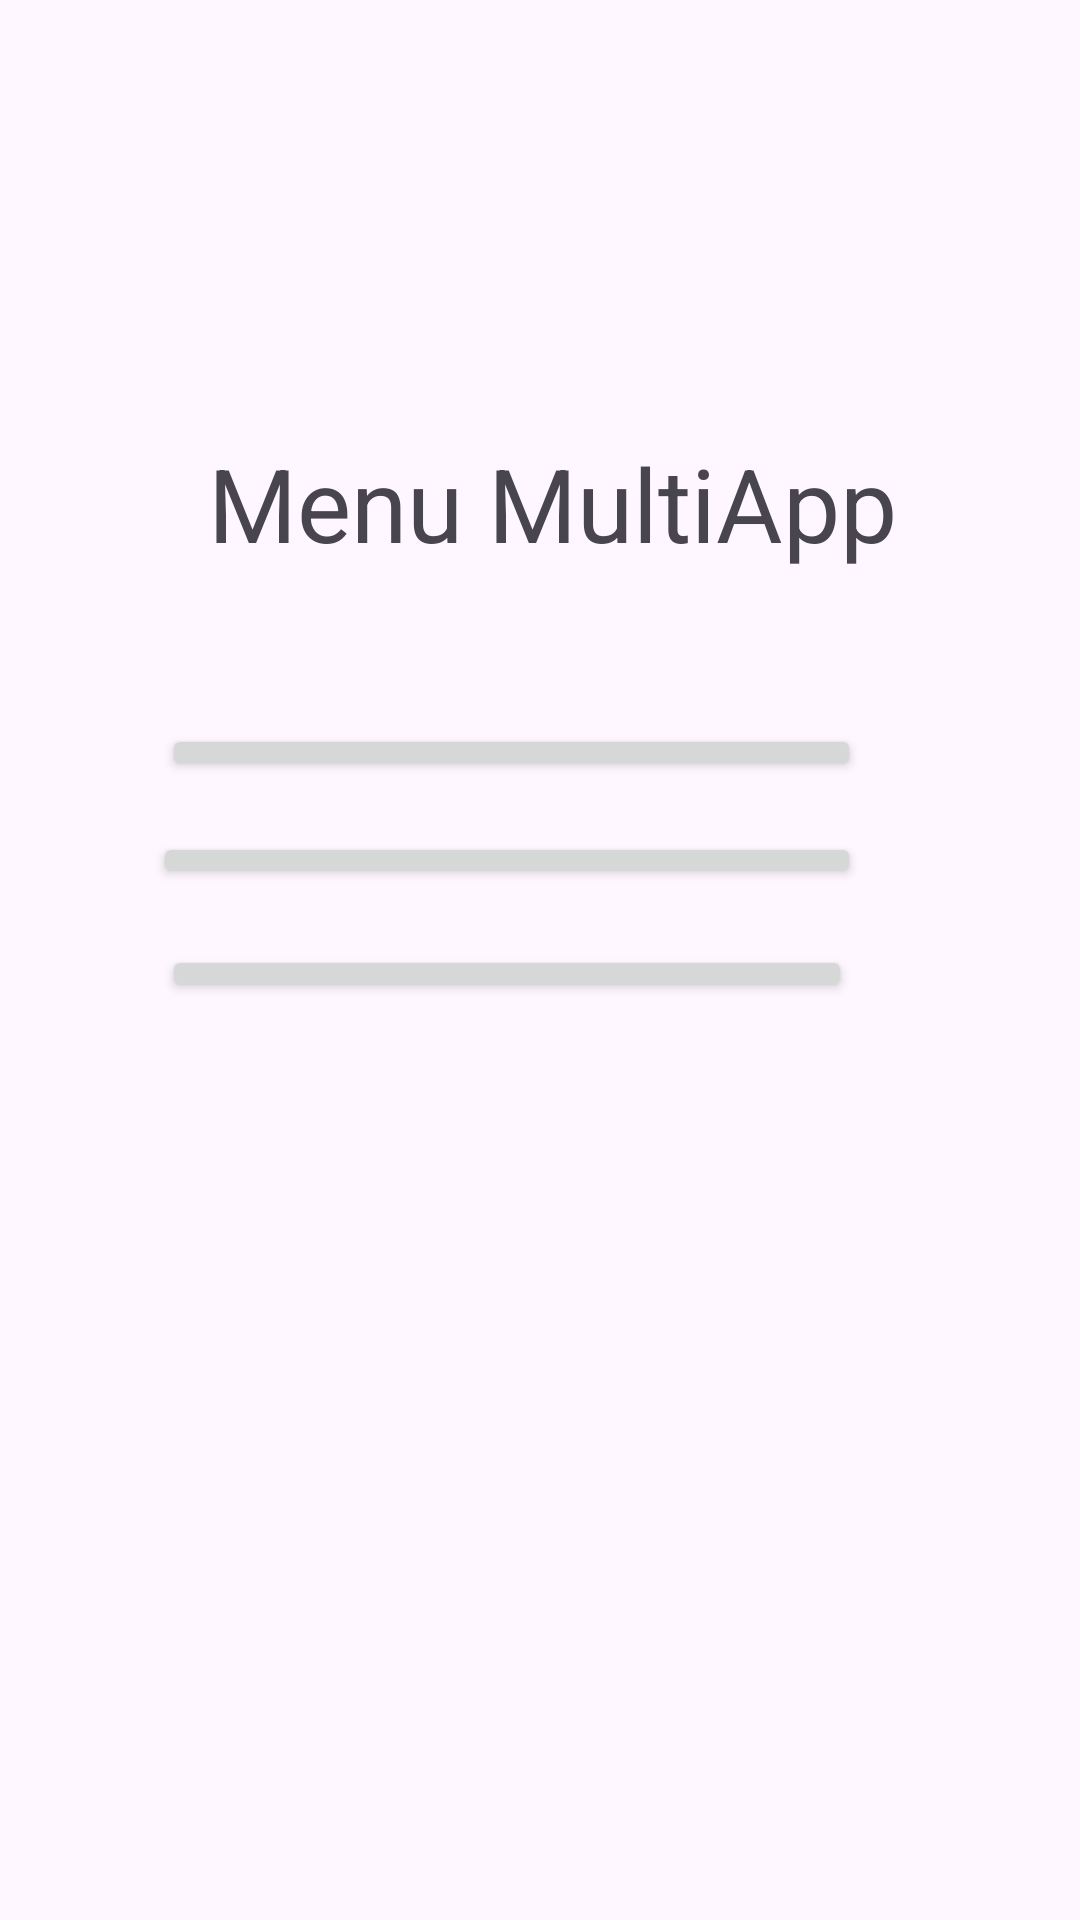

The Android layout XML behind this screen, and the referenced resources:
<!-- AndroidManifest.xml: application theme Theme.ParcialAscurra -->
<!-- res/layout/activity_main.xml -->
<?xml version="1.0" encoding="utf-8"?>
<androidx.constraintlayout.widget.ConstraintLayout xmlns:android="http://schemas.android.com/apk/res/android"
    xmlns:app="http://schemas.android.com/apk/res-auto"
    xmlns:tools="http://schemas.android.com/tools"
    android:layout_width="match_parent"
    android:layout_height="match_parent"
    tools:context=".MainActivity">

    <TextView
        android:id="@+id/etTituloMultiApp"
        android:layout_width="wrap_content"
        android:layout_height="wrap_content"
        android:layout_marginStart="8dp"
        android:layout_marginTop="145dp"
        android:layout_marginBottom="51dp"
        android:text="@string/titulo_multiapp"
        android:textSize="34sp"
        app:layout_constraintBottom_toTopOf="@+id/btnTkambio"
        app:layout_constraintEnd_toEndOf="parent"
        app:layout_constraintStart_toStartOf="parent"
        app:layout_constraintTop_toTopOf="parent" />

    <Button
        android:id="@+id/btnTkambio"
        android:layout_width="0dp"
        android:layout_height="0dp"
        android:layout_marginBottom="17dp"
        android:text="@string/boton_tkambio"
        android:textSize="20sp"
        app:layout_constraintBottom_toTopOf="@+id/btnEdad"
        app:layout_constraintEnd_toEndOf="@+id/btnEdad"
        app:layout_constraintStart_toStartOf="@+id/btnContactos"
        app:layout_constraintTop_toBottomOf="@+id/etTituloMultiApp" />

    <Button
        android:id="@+id/btnEdad"
        android:layout_width="236dp"
        android:layout_height="0dp"
        android:layout_marginEnd="73dp"
        android:layout_marginBottom="19dp"
        android:text="@string/boton_edad"
        android:textSize="20sp"
        app:layout_constraintBottom_toTopOf="@+id/btnContactos"
        app:layout_constraintEnd_toEndOf="parent"
        app:layout_constraintTop_toBottomOf="@+id/btnTkambio" />

    <Button
        android:id="@+id/btnContactos"
        android:layout_width="0dp"
        android:layout_height="0dp"
        android:layout_marginStart="3dp"
        android:layout_marginEnd="3dp"
        android:layout_marginBottom="306dp"
        android:text="@string/boton_Contactos"
        android:textSize="20sp"
        app:layout_constraintBottom_toBottomOf="parent"
        app:layout_constraintEnd_toEndOf="@+id/btnEdad"
        app:layout_constraintStart_toStartOf="@+id/btnEdad"
        app:layout_constraintTop_toBottomOf="@+id/btnEdad" />
</androidx.constraintlayout.widget.ConstraintLayout>
<!-- resources referenced by this layout -->
<resources>
  <string name="boton_Contactos">CONTACTOS</string>
  <string name="boton_edad">EDAD EN DIAS</string>
  <string name="boton_tkambio">T-KAMBIO</string>
  <string name="titulo_multiapp">Menu MultiApp</string>
  <style name="Theme.ParcialAscurra" parent="Base.Theme.ParcialAscurra" />
  <style name="Base.Theme.ParcialAscurra" parent="Theme.Material3.DayNight.NoActionBar">
          
          
      </style>
</resources>
